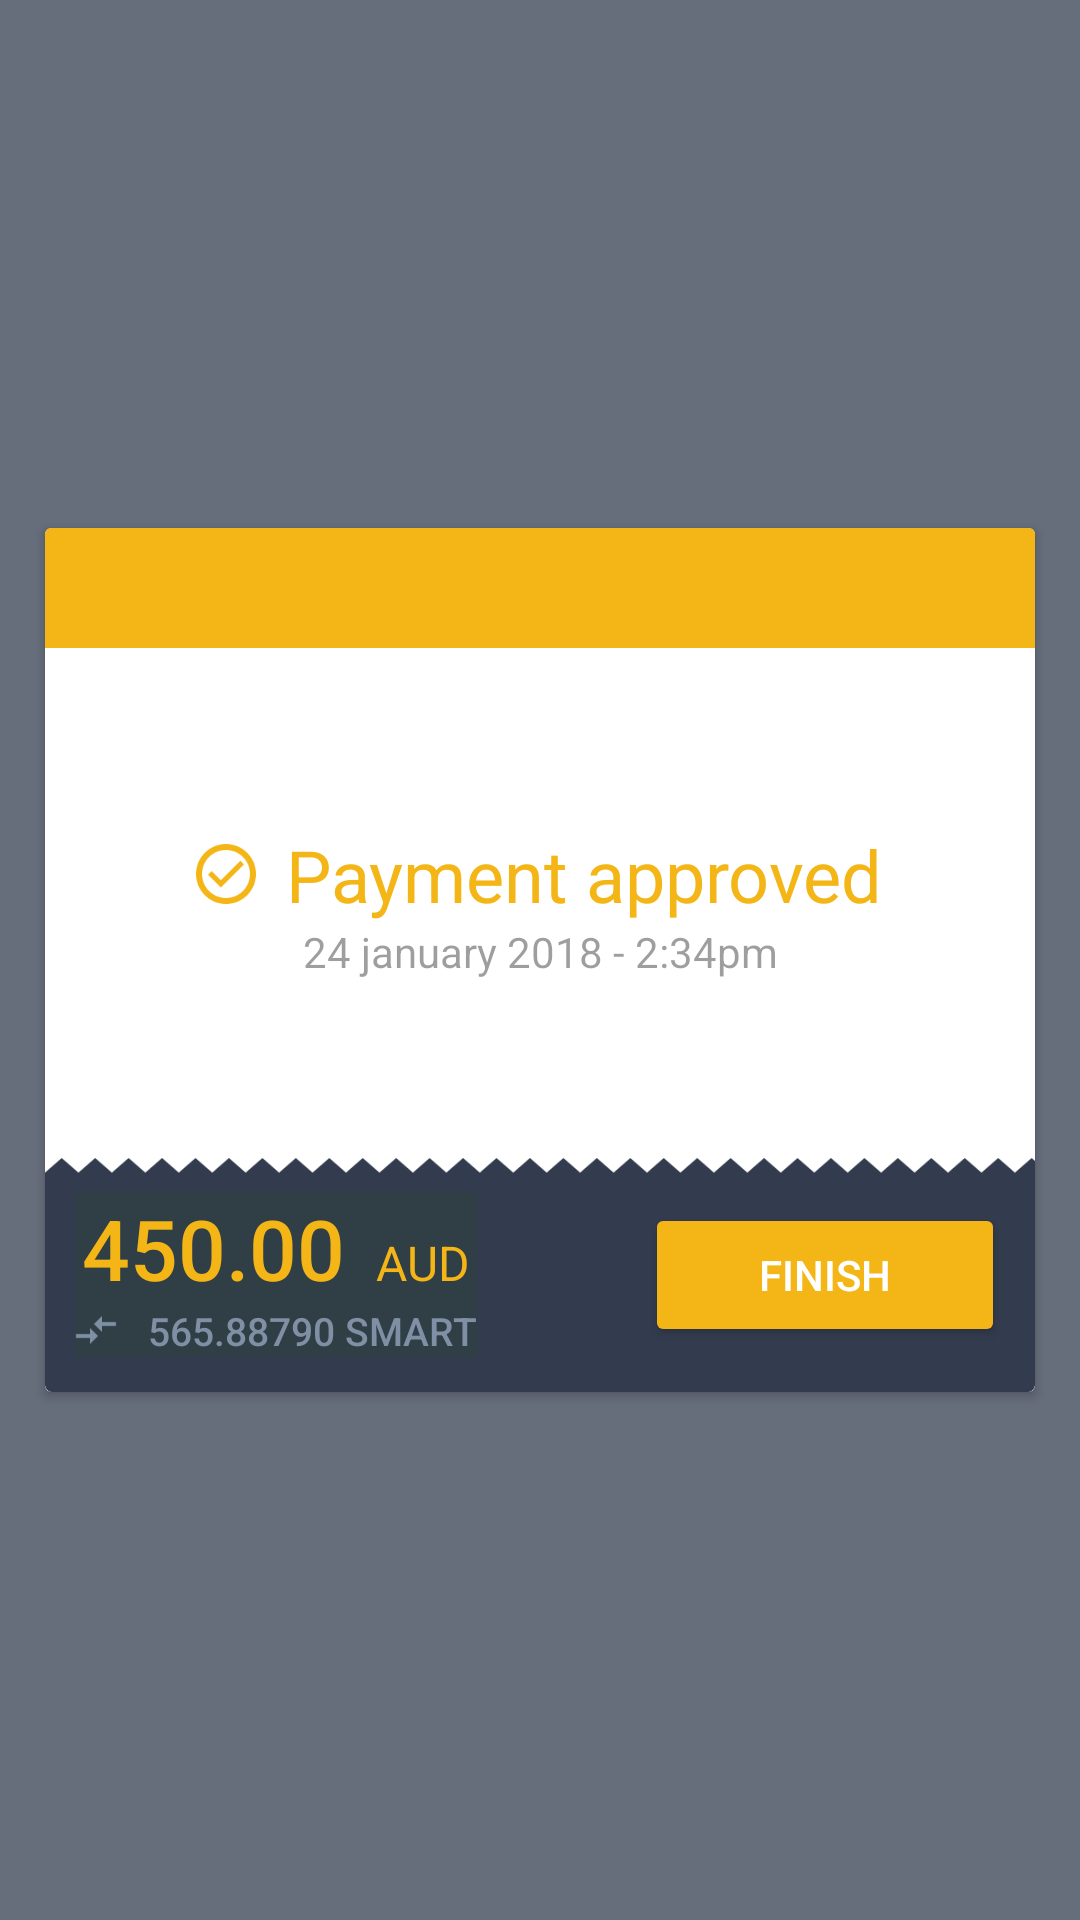

Produce the Android XML layout that renders to this screen, including the resource entries it uses.
<!-- AndroidManifest.xml: application theme AppTheme -->
<!-- res/layout/activity_receipt.xml -->
<?xml version="1.0" encoding="utf-8"?>
<RelativeLayout xmlns:android="http://schemas.android.com/apk/res/android"
    xmlns:tools="http://schemas.android.com/tools"
    android:layout_width="match_parent"
    android:layout_height="match_parent"
    android:background="#666d7b"
    tools:context="com.byteshaft.smart_cash.ReceiptActivity">

    <android.support.v7.widget.CardView
        android:layout_width="match_parent"
        android:layout_height="wrap_content"
        android:layout_centerInParent="true"
        android:layout_margin="15dp"
        android:elevation="15dp">


        <RelativeLayout
            android:layout_width="match_parent"
            android:layout_height="wrap_content">

            <RelativeLayout
                android:id="@+id/title_layout"
                android:layout_width="match_parent"
                android:layout_height="40dp"
                android:background="@color/colorPrimary">

                <TextView
                    android:layout_width="wrap_content"
                    android:layout_height="wrap_content"
                    android:layout_centerVertical="true"
                    android:layout_margin="10dp"
                    android:fontFamily="sans-serif-medium"
                    android:lineSpacingExtra="8sp"
                    android:textColor="#ffffff"
                    android:textSize="16sp"
                    android:textStyle="normal"
                    tools:text="Receipt" />
            </RelativeLayout>


            <LinearLayout
                android:id="@+id/layout_approved"
                android:layout_width="match_parent"
                android:layout_height="170dp"
                android:layout_below="@+id/title_layout"
                android:gravity="center"
                android:orientation="vertical">

                <LinearLayout
                    android:layout_width="match_parent"
                    android:layout_height="wrap_content"
                    android:gravity="center"
                    android:orientation="horizontal">

                    <ImageView
                        android:layout_width="wrap_content"
                        android:layout_height="wrap_content"
                        android:layout_marginRight="10dp"
                        android:background="@mipmap/bullet_circle_stroke_checked" />

                    <TextView
                        android:layout_width="wrap_content"
                        android:layout_height="wrap_content"
                        android:fontFamily="sans-serif"
                        android:lineSpacingExtra="8sp"
                        android:textColor="#f4b517"
                        android:textSize="24sp"
                        android:textStyle="normal"
                        android:text="Payment approved" />

                </LinearLayout>

                <TextView
                    android:layout_width="wrap_content"
                    android:layout_height="wrap_content"
                    android:fontFamily="sans-serif"
                    android:gravity="center_horizontal"
                    android:lineSpacingExtra="6sp"
                    android:textColor="#61000000"
                    android:textSize="14sp"
                    android:textStyle="normal"
                    android:text="24 january 2018 - 2:34pm" />
            </LinearLayout>

            <RelativeLayout
                android:layout_width="match_parent"
                android:layout_height="wrap_content"
                android:layout_below="@+id/layout_approved"
                android:background="@mipmap/shark_bg">


                <LinearLayout
                    android:layout_width="wrap_content"
                    android:layout_height="wrap_content"
                    android:layout_centerVertical="true"
                    android:layout_margin="10dp"
                    android:background="#303E46"
                    android:gravity="center"
                    android:orientation="vertical">

                    <LinearLayout
                        android:layout_width="wrap_content"
                        android:layout_height="wrap_content"
                        android:orientation="horizontal">

                        <TextView
                            android:layout_width="match_parent"
                            android:layout_height="wrap_content"
                            android:fontFamily="sans-serif-medium"
                            android:gravity="center"
                            android:text="450.00"
                            android:textColor="@color/colorPrimary"
                            android:textSize="28sp" />

                        <TextView
                            android:layout_width="match_parent"
                            android:layout_height="wrap_content"
                            android:layout_marginLeft="10dp"
                            android:gravity="center"
                            android:text="AUD"
                            android:textColor="@color/colorPrimary"
                            android:textSize="16sp" />
                    </LinearLayout>

                    <LinearLayout
                        android:layout_width="wrap_content"
                        android:layout_height="wrap_content"
                        android:layout_below="@+id/amount"
                        android:layout_centerHorizontal="true"
                        android:gravity="center">

                        <ImageButton
                            android:layout_width="wrap_content"
                            android:layout_height="wrap_content"
                            android:layout_marginRight="10dp"
                            android:background="@mipmap/compare_arrow" />

                        <TextView
                            android:layout_width="wrap_content"
                            android:layout_height="wrap_content"
                            android:fontFamily="sans-serif-medium"
                            android:gravity="center_horizontal"
                            android:text="565.88790 SMART"
                            android:textColor="#7f8fa4"
                            android:textSize="13sp"
                            android:textStyle="normal" />
                    </LinearLayout>
                </LinearLayout>

                <Button
                    android:id="@+id/button_pay_now"
                    android:layout_width="120dp"
                    android:layout_height="wrap_content"
                    android:layout_alignParentRight="true"
                    android:layout_centerVertical="true"
                    android:layout_marginRight="10dp"
                    android:layout_marginTop="30dp"
                    android:text="Finish"
                    android:theme="@style/AppTheme.Button" />
            </RelativeLayout>
        </RelativeLayout>
    </android.support.v7.widget.CardView>


</RelativeLayout>
<!-- resources referenced by this layout -->
<resources>
  <color name="colorPrimary">#f4b517</color>
  <!-- mipmap bullet_circle_stroke_checked: png bitmap (mipmap-xxxhdpi, 4696 bytes) -->
  <!-- mipmap compare_arrow: png bitmap (mipmap-xxxhdpi, 1039 bytes) -->
  <!-- mipmap shark_bg: png bitmap (mipmap-xxxhdpi, 8734 bytes) -->
  <style name="AppTheme.Button" parent="Widget.AppCompat.Button.Colored">
          <item name="colorButtonNormal">@color/colorPrimary</item>
          <item name="android:textColor">@android:color/white</item>
      </style>
  <style name="AppTheme" parent="Theme.AppCompat.Light.DarkActionBar">
          
          <item name="colorPrimary">@color/colorPrimary</item>
          <item name="colorPrimaryDark">@color/colorPrimaryDark</item>
          <item name="colorAccent">@color/colorAccent</item>
      </style>
  <color name="colorPrimaryDark">#C39012</color>
  <color name="colorAccent">#9E9E9E</color>
</resources>
